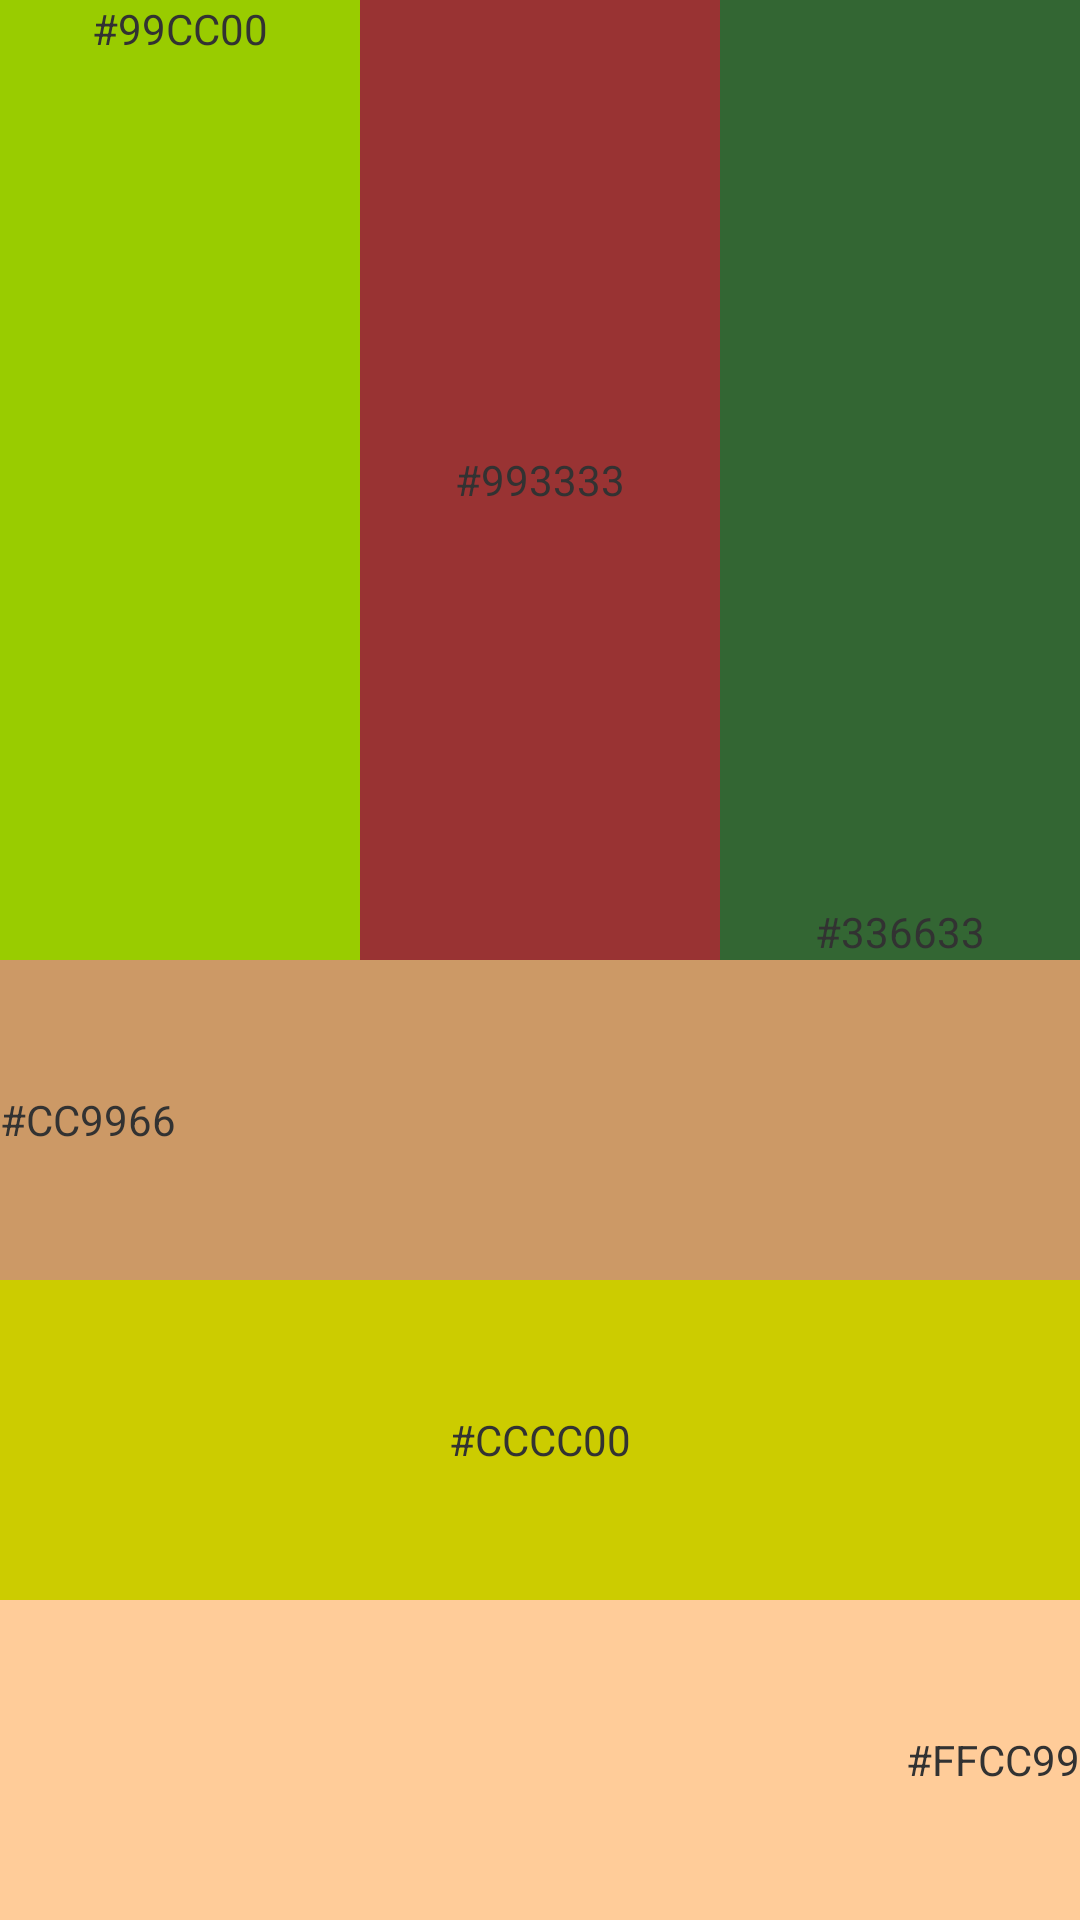

The Android layout XML behind this screen, and the referenced resources:
<!-- AndroidManifest.xml: application theme AppTheme -->
<!-- res/layout/activity_linear.xml -->
<?xml version="1.0" encoding="utf-8"?>
<LinearLayout xmlns:android="http://schemas.android.com/apk/res/android"
    android:layout_width="match_parent"
    android:layout_height="match_parent"
    android:orientation="vertical">

    <LinearLayout
        android:layout_width="match_parent"
        android:layout_height="0dp"
        android:layout_weight="1"
        android:orientation="horizontal">

        <TextView
            android:layout_width="0dp"
            android:layout_height="match_parent"
            android:layout_weight="1"
            android:background="#99CC00"
            android:gravity="center_horizontal"
            android:text="#99CC00" />

        <TextView
            android:layout_width="0dp"
            android:layout_height="match_parent"
            android:layout_weight="1"
            android:background="#993333"
            android:gravity="center"
            android:text="#993333" />

        <TextView
            android:layout_width="0dp"
            android:layout_height="match_parent"
            android:layout_weight="1"
            android:background="#336633"
            android:gravity="center_horizontal|bottom"
            android:text="#336633" />


    </LinearLayout>

    <LinearLayout
        android:layout_width="match_parent"
        android:layout_height="0dp"
        android:layout_weight="1"
        android:orientation="vertical">

        <TextView
            android:layout_width="match_parent"
            android:layout_height="0dp"
            android:layout_weight="1"
            android:background="#CC9966"
            android:gravity="center_vertical"
            android:text="#CC9966" />

        <TextView
            android:layout_width="match_parent"
            android:layout_height="0dp"
            android:layout_weight="1"
            android:background="#CCCC00"
            android:gravity="center_horizontal|center_vertical"
            android:text="#CCCC00" />

        <TextView
            android:layout_width="match_parent"
            android:layout_height="0dp"
            android:layout_weight="1"
            android:background="#FFCC99"
            android:gravity="right|center_vertical"
            android:text="#FFCC99" />


    </LinearLayout>


</LinearLayout>
<!-- resources referenced by this layout -->
<resources>
  <style name="AppTheme" parent="android:Theme.Holo.Light.DarkActionBar">
          
      </style>
</resources>
